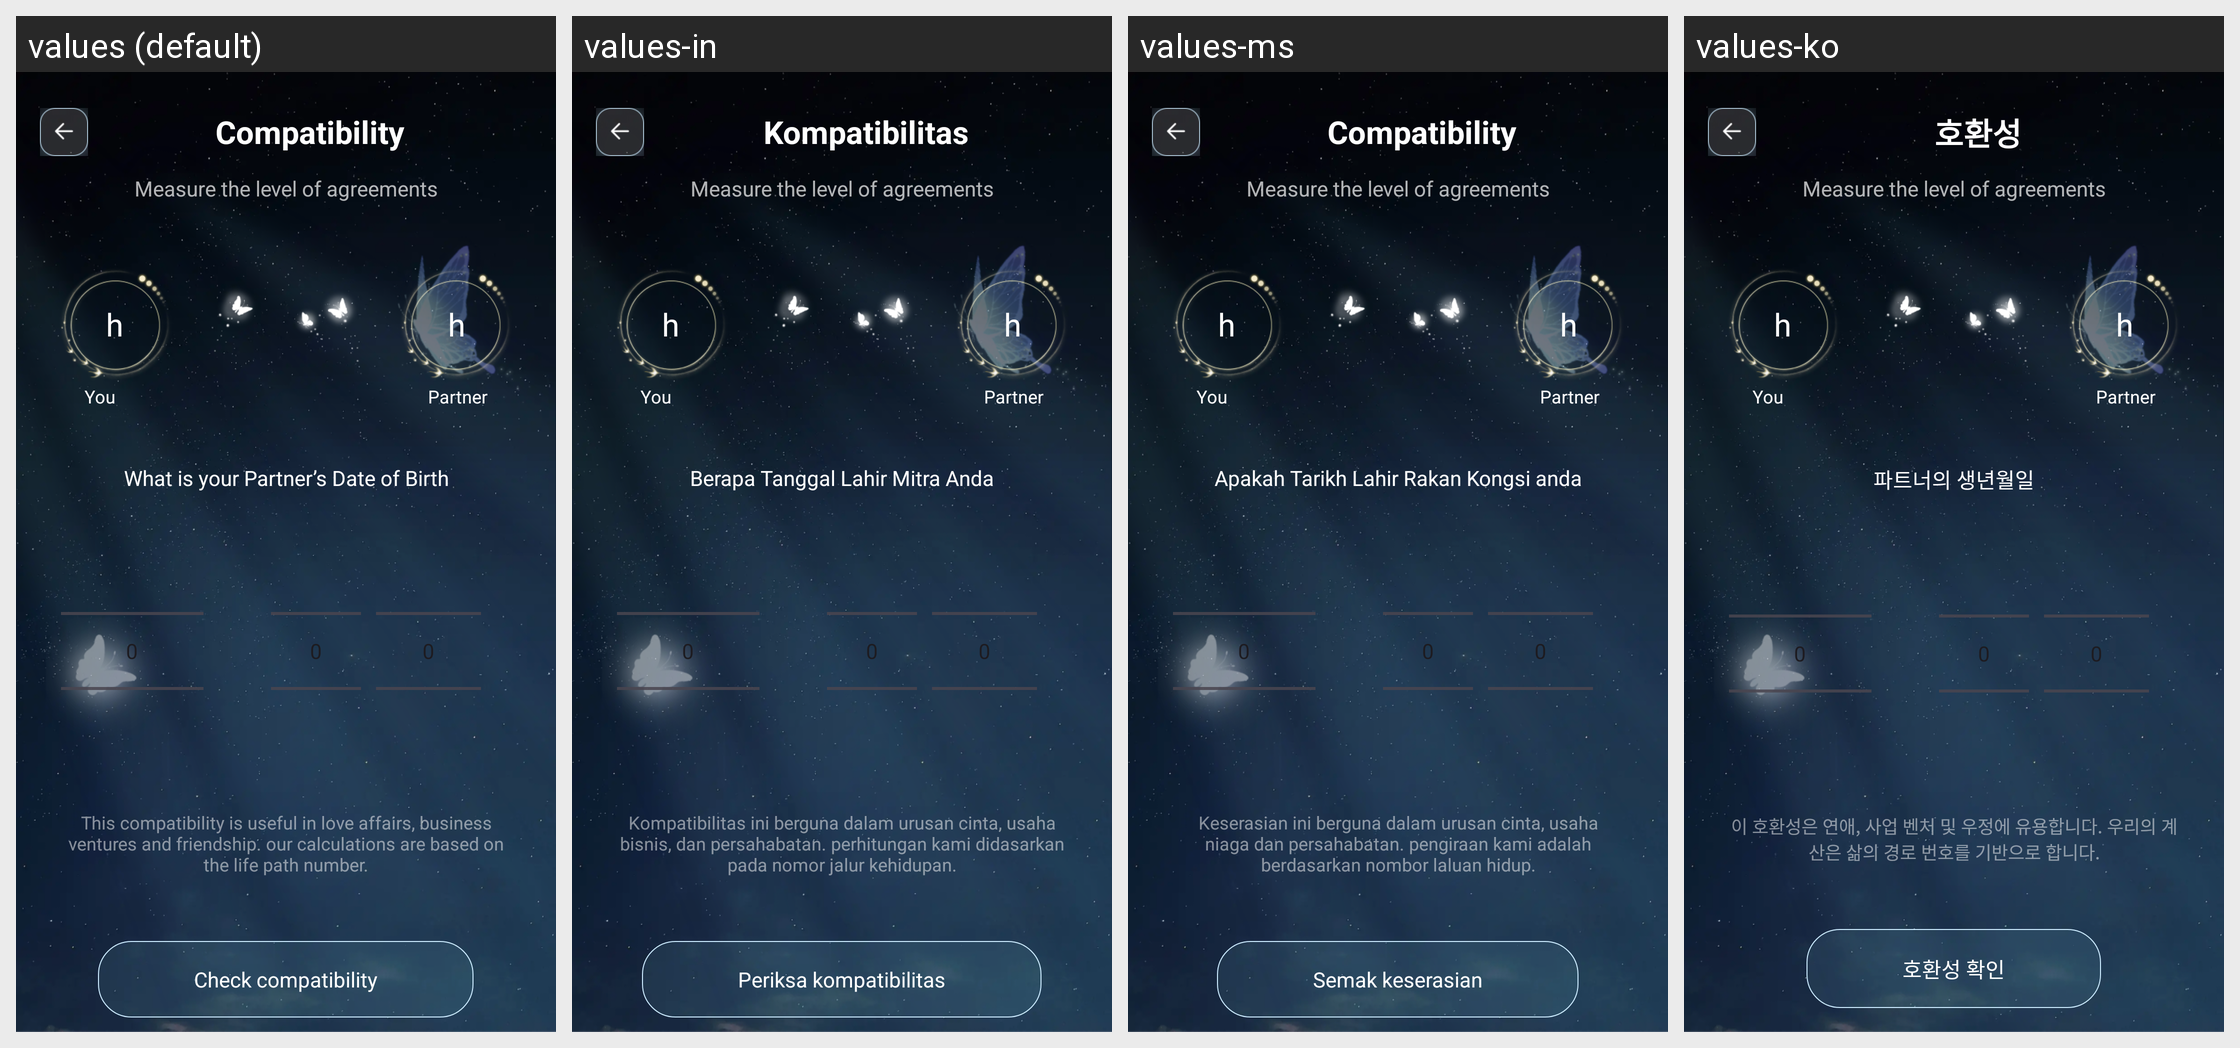

The Android screen above is rendered under several locales of the same app. Produce the string resources it draws, with the default and per-locale values.
Android screen res/layout/activity_pre_compatibility.xml rendered under 4 locales, left to right: values (default), values-in, values-ms, values-ko. Device: Nexus 5 (rendered at 1080×1920; each locale shown at half size, 540×960, under a caption strip naming it); theme Theme.BirthNumerology.
Other locales in the repository, not shown: values-de, values-es, values-fr, values-ja, values-pt, values-th, values-zh-rTW.
Strings drawn on this screen, with the default value and each locale's value (text and hints the layout hard-codes, and strings that could not be matched under every locale, appear in the picture but are not listed):

compatibility
  values: Compatibility
  values-in: Kompatibilitas
  values-ms: Compatibility
  values-ko: 호환성

what_is_your_partner_s_date_of_birth
  values: What is your Partner’s Date of Birth
  values-in: Berapa Tanggal Lahir Mitra Anda
  values-ms: Apakah Tarikh Lahir Rakan Kongsi anda
  values-ko: 파트너의 생년월일

this_compatibility_is_useful_in_love_affairs_business_ventures_and_friendship_our_calculations_are_based_on_the_life_path_number
  values: This compatibility is useful in love affairs, business ventures and friendship. our calculations are based on the life path number.
  values-in: Kompatibilitas ini berguna dalam urusan cinta, usaha bisnis, dan persahabatan. perhitungan kami didasarkan pada nomor jalur kehidupan.
  values-ms: Keserasian ini berguna dalam urusan cinta, usaha niaga dan persahabatan. pengiraan kami adalah berdasarkan nombor laluan hidup.
  values-ko: 이 호환성은 연애, 사업 벤처 및 우정에 유용합니다. 우리의 계산은 삶의 경로 번호를 기반으로 합니다.

check_compatibility
  values: Check compatibility
  values-in: Periksa kompatibilitas
  values-ms: Semak keserasian
  values-ko: 호환성 확인
